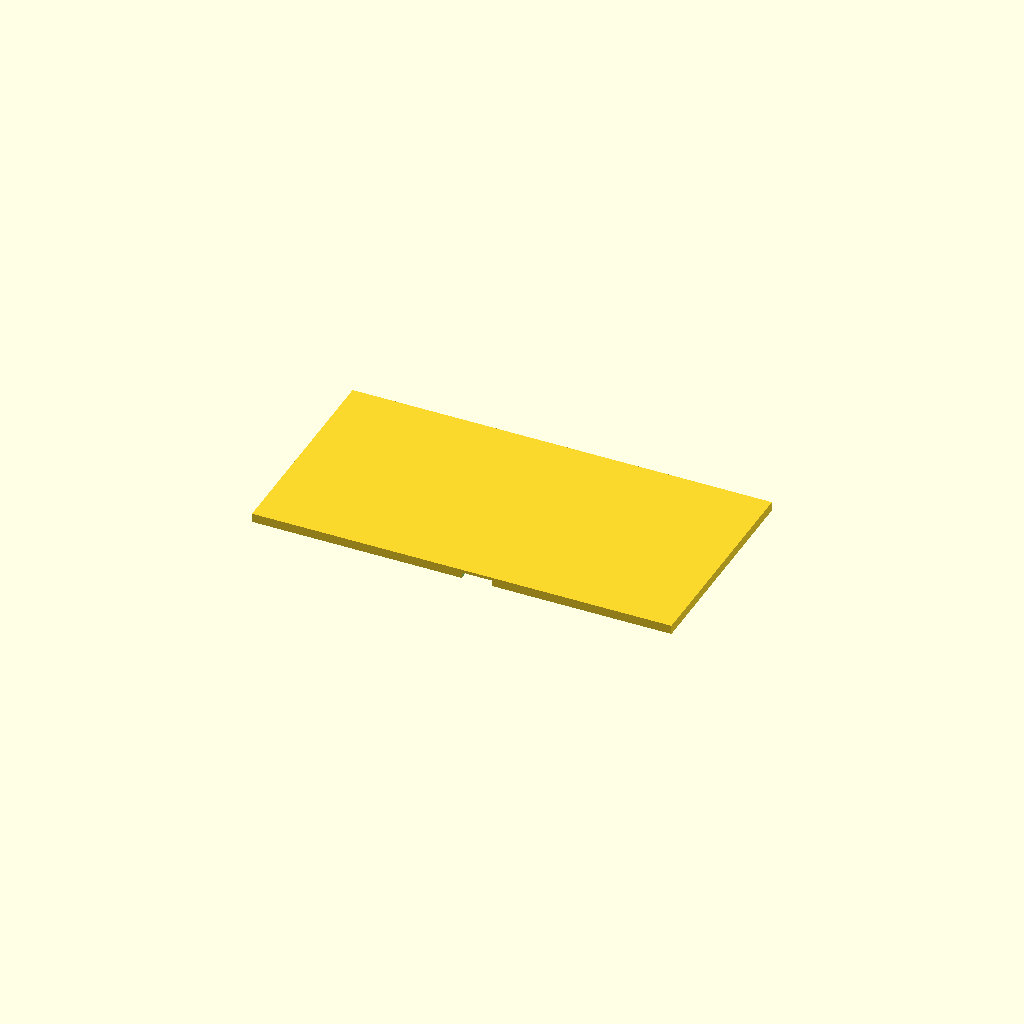
Cell 1: rendered with the file's own defaults.
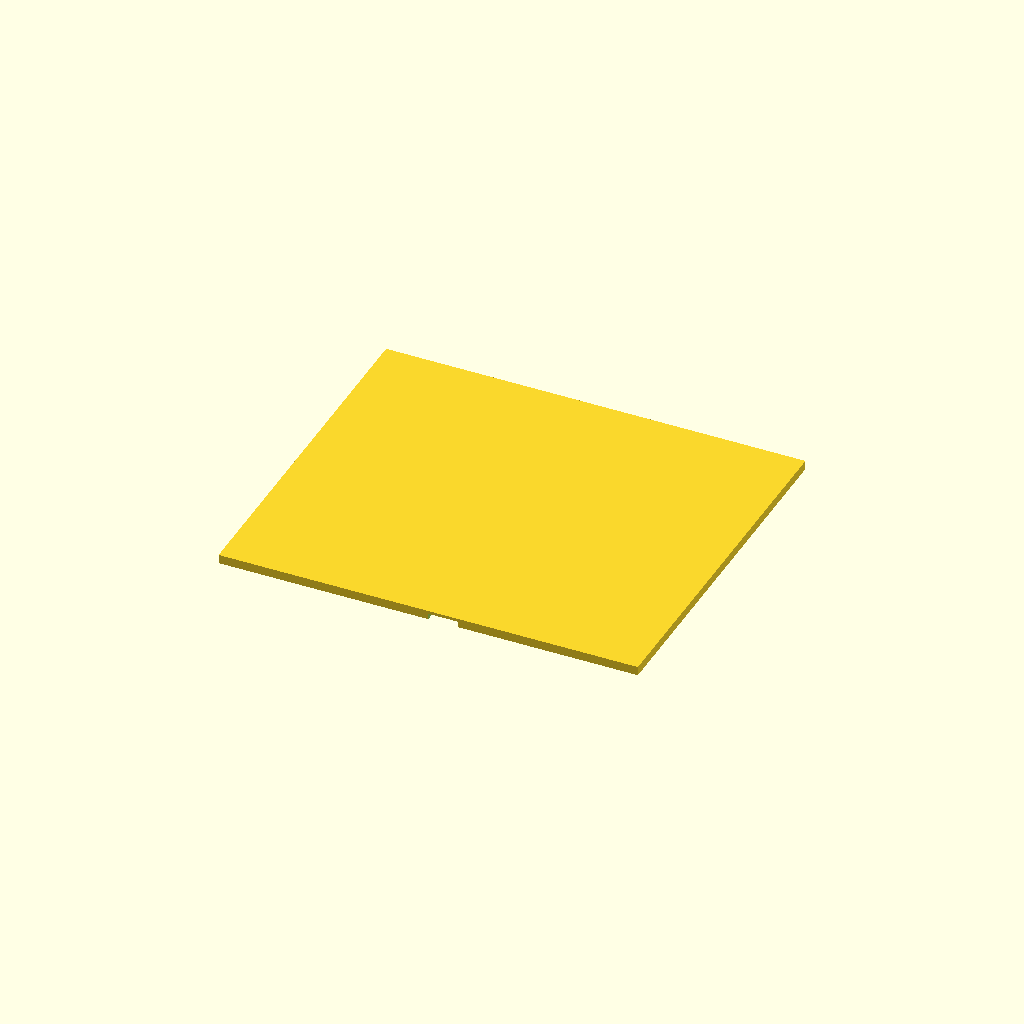
Cell 2 — teeth_l set to 24, the other parameters unchanged.
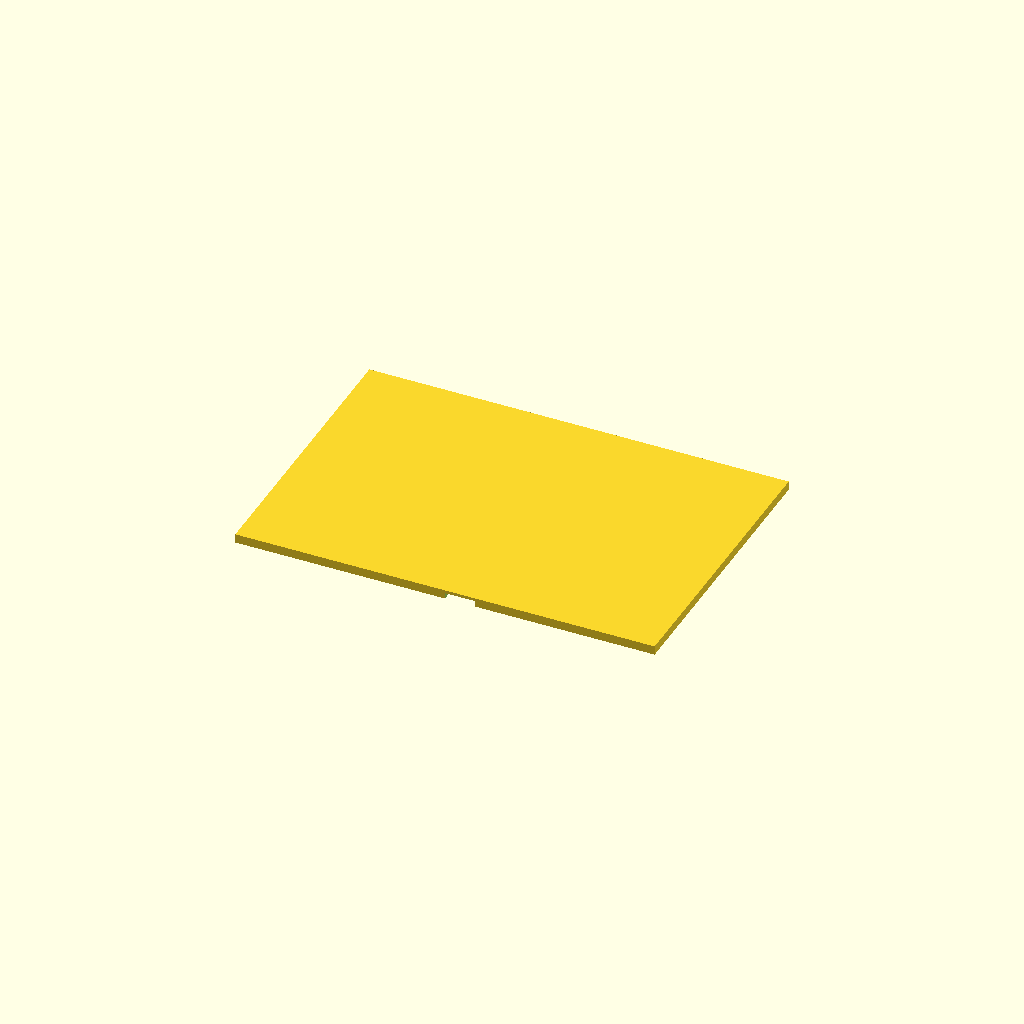
Cell 3: the same model with bar_w = 24.
All cells are drawn from one camera (rotation 55°, 0°, 25°, orthographic, colour scheme Cornfield), so only the parameter changes between them.
Source of the model, bench/results/gpu-v1-g2/code/scadcoder-v1/gel_comb_10well_s5_a2.scad:
// Agarose gel comb - a flat plate with a back bar and a row of rectangular teeth, for casting
// horizontal gels. NOVEL general part.
//

cols   = 10;
teeth_d = 5.0;
teeth_l = 12;
pitch  = 1.5;
bar_w   = 12;
t       = 1.5;

$fn = 48;

p2 = teeth_d + pitch;                 // centre-to-centre pitch
Lx = 70;                              // spine length (X)
wy = bar_w + 2 * teeth_l;             // overall width (Y): spine + two tooth rows

difference() {
    translate([-Lx / 2, -wy / 2, 0]) cube([Lx, wy, t]);
    for (i = [-cols / 2 : 1 : cols / 2 - 1])
        translate([0, i * p2 + (cols % 2 == 1 ? pitch / 2 : 0), -(t + 1)])
            cube([teeth_d, teeth_l, t + 2]);   // dig out the teeth, open the top
}
Customizer parameters (derived from the source; name, type, default, range or options):
cols: number, default 10
teeth_d: number, default 5
teeth_l: number, default 12
pitch: number, default 1.5
bar_w: number, default 12
t: number, default 1.5
Lx: number, default 70
